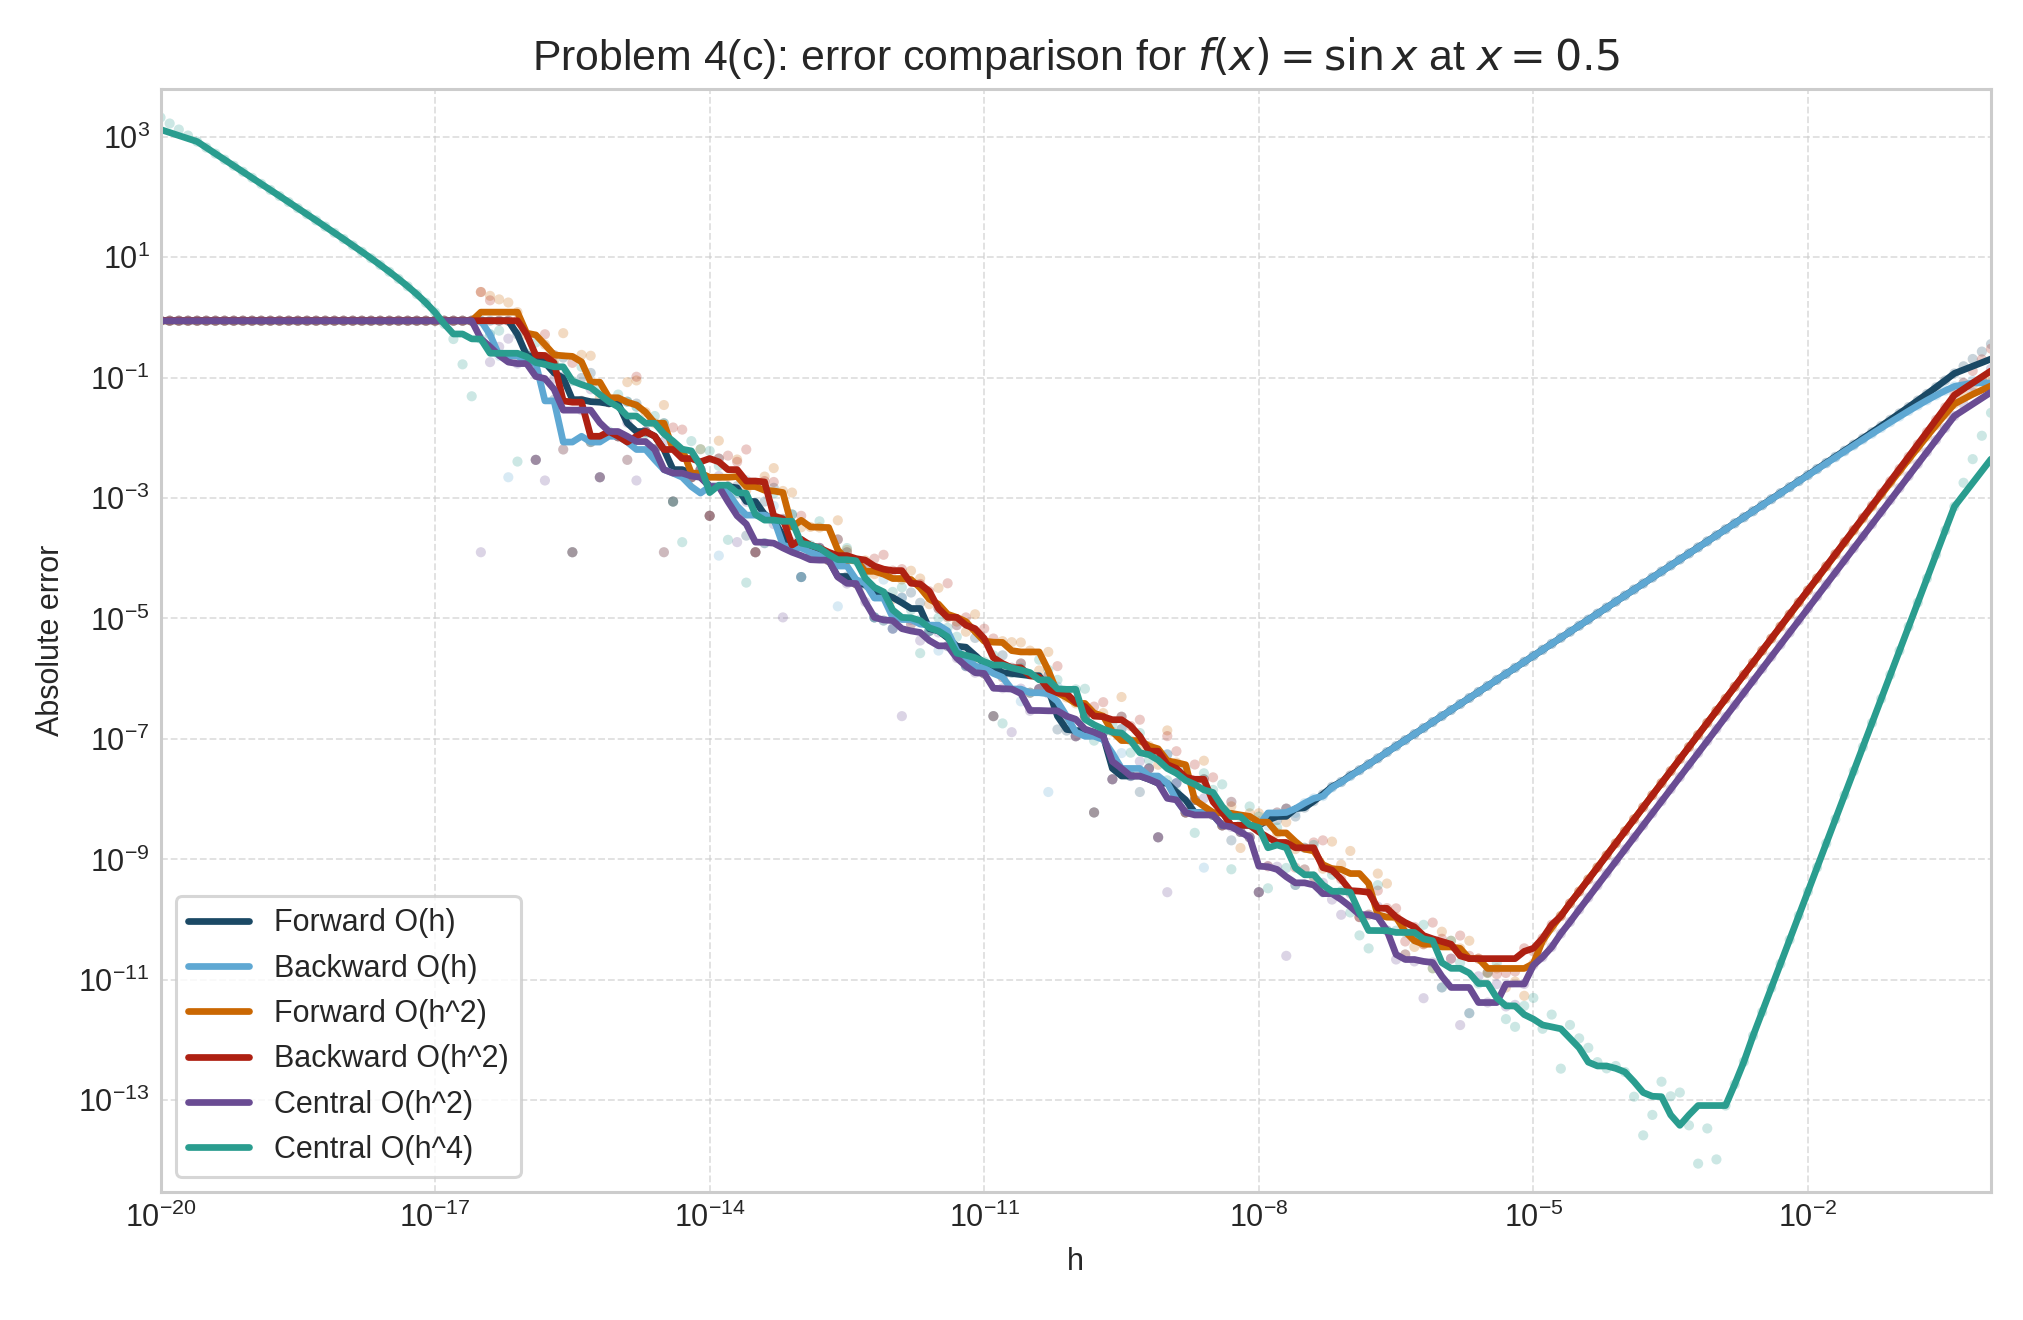

The file beside this chart, header and first rows:
formula, h, log10_h, abs_error, log10_abs_error
Forward O(h), 1e-20, -20.0, 0.8776, -0.05671
Forward O(h), 1.2589254117941713e-20, -19.9, 0.8776, -0.05671
Forward O(h), 1.5848931924611108e-20, -19.8, 0.8776, -0.05671
Forward O(h), 1.9952623149688828e-20, -19.7, 0.8776, -0.05671
Forward O(h), 2.511886431509572e-20, -19.6, 0.8776, -0.05671
Forward O(h), 3.162277660168379e-20, -19.5, 0.8776, -0.05671
Forward O(h), 3.9810717055349855e-20, -19.4, 0.8776, -0.05671
Forward O(h), 5.011872336272715e-20, -19.3, 0.8776, -0.05671
Forward O(h), 6.309573444801943e-20, -19.2, 0.8776, -0.05671
Forward O(h), 7.94328234724279e-20, -19.1, 0.8776, -0.05671
Forward O(h), 1e-19, -19.0, 0.8776, -0.05671
Forward O(h), 1.2589254117941713e-19, -18.9, 0.8776, -0.05671
Forward O(h), 1.584893192461111e-19, -18.8, 0.8776, -0.05671
Forward O(h), 1.995262314968883e-19, -18.7, 0.8776, -0.05671
Forward O(h), 2.5118864315095717e-19, -18.6, 0.8776, -0.05671
Forward O(h), 3.162277660168379e-19, -18.5, 0.8776, -0.05671
Forward O(h), 3.9810717055349853e-19, -18.4, 0.8776, -0.05671
Forward O(h), 5.011872336272715e-19, -18.3, 0.8776, -0.05671
Forward O(h), 6.309573444801943e-19, -18.2, 0.8776, -0.05671
Forward O(h), 7.943282347242789e-19, -18.1, 0.8776, -0.05671
Forward O(h), 1e-18, -18.0, 0.8776, -0.05671
Forward O(h), 1.2589254117941713e-18, -17.9, 0.8776, -0.05671
Forward O(h), 1.5848931924611109e-18, -17.8, 0.8776, -0.05671
Forward O(h), 1.995262314968883e-18, -17.7, 0.8776, -0.05671
Forward O(h), 2.5118864315095718e-18, -17.6, 0.8776, -0.05671
Forward O(h), 3.1622776601683795e-18, -17.5, 0.8776, -0.05671
Forward O(h), 3.981071705534985e-18, -17.4, 0.8776, -0.05671
Forward O(h), 5.011872336272715e-18, -17.3, 0.8776, -0.05671
Forward O(h), 6.309573444801943e-18, -17.2, 0.8776, -0.05671
Forward O(h), 7.94328234724279e-18, -17.1, 0.8776, -0.05671
Forward O(h), 1e-17, -17.0, 0.8776, -0.05671
Forward O(h), 1.2589254117941713e-17, -16.9, 0.8776, -0.05671
Forward O(h), 1.584893192461111e-17, -16.8, 0.8776, -0.05671
Forward O(h), 1.9952623149688827e-17, -16.7, 0.8776, -0.05671
Forward O(h), 2.5118864315095718e-17, -16.6, 0.8776, -0.05671
Forward O(h), 3.1622776601683796e-17, -16.5, 0.8776, -0.05671
Forward O(h), 3.9810717055349855e-17, -16.4, 0.8776, -0.05671
Forward O(h), 5.0118723362727144e-17, -16.3, 0.8776, -0.05671
Forward O(h), 6.309573444801943e-17, -16.2, 0.882, -0.05453
Forward O(h), 7.943282347242789e-17, -16.1, 0.5201, -0.2839
Forward O(h), 1e-16, -16.0, 0.2326, -0.6333
Forward O(h), 1.2589254117941714e-16, -15.9, 0.004299, -2.367
Forward O(h), 1.5848931924611109e-16, -15.8, 0.1771, -0.7518
Forward O(h), 1.995262314968883e-16, -15.7, 0.04294, -1.367
Forward O(h), 2.511886431509582e-16, -15.6, 0.2146, -0.6684
Forward O(h), 3.1622776601683793e-16, -15.5, 0.0001258, -3.9
Forward O(h), 3.981071705534986e-16, -15.4, 0.09848, -1.007
Forward O(h), 5.011872336272715e-16, -15.3, 0.1193, -0.9235
Forward O(h), 6.309573444801943e-16, -15.2, 0.00221, -2.656
Forward O(h), 7.943282347242821e-16, -15.1, 0.03897, -1.409
Forward O(h), 1e-15, -15.0, 0.0106, -1.975
Forward O(h), 1.2589254117941714e-15, -14.9, 0.0398, -1.4
Forward O(h), 1.584893192461111e-15, -14.8, 0.03698, -1.432
Forward O(h), 1.995262314968883e-15, -14.7, 0.0127, -1.896
Forward O(h), 2.511886431509582e-15, -14.6, 0.006393, -2.194
Forward O(h), 3.1622776601683794e-15, -14.5, 0.01743, -1.759
Forward O(h), 3.981071705534985e-15, -14.4, 0.000875, -3.058
Forward O(h), 5.0118723362727146e-15, -14.3, 0.002584, -2.588
Forward O(h), 6.309573444801943e-15, -14.2, 0.00221, -2.656
Forward O(h), 7.943282347242822e-15, -14.1, 0.002961, -2.529
... 1,146 more rows
